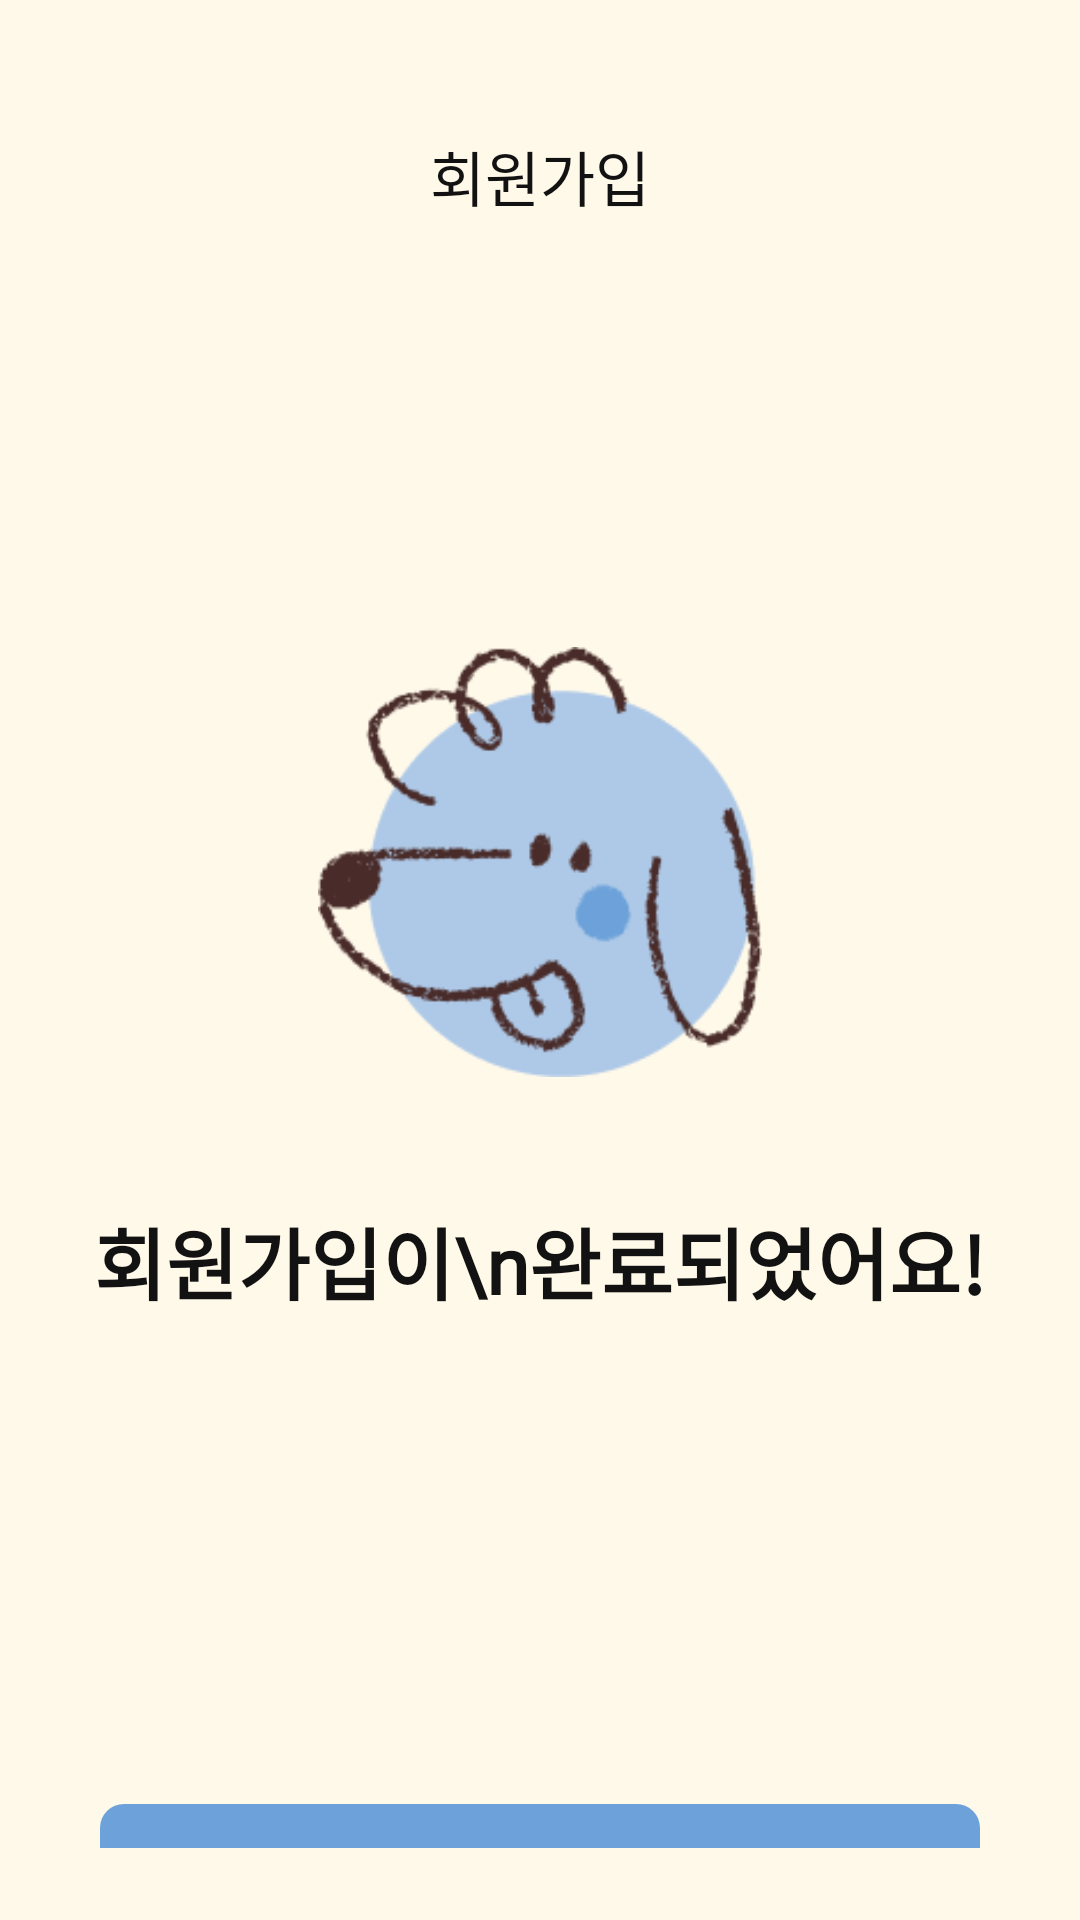

Layout XML and referenced resources for this Android screen:
<!-- AndroidManifest.xml: activity theme Theme.DogWalkApp.WarmLightStatusBar -->
<!-- res/layout/activity_signup_complete.xml -->
<?xml version="1.0" encoding="utf-8"?>
<androidx.constraintlayout.widget.ConstraintLayout xmlns:android="http://schemas.android.com/apk/res/android"
    xmlns:app="http://schemas.android.com/apk/res-auto"
    android:layout_width="match_parent"
    android:layout_height="match_parent"
    android:background="#FFF9EA"
    android:padding="24dp">

    
    <TextView
        android:id="@+id/tv_title"
        android:layout_width="wrap_content"
        android:layout_height="wrap_content"
        android:layout_marginTop="20dp"
        android:fontFamily="@font/pretendard_semibold"
        android:text="회원가입"
        android:textColor="#121212"
        android:textSize="20sp"
        app:layout_constraintEnd_toEndOf="parent"
        app:layout_constraintHorizontal_bias="0.5"
        app:layout_constraintStart_toStartOf="parent"
        app:layout_constraintTop_toTopOf="parent" />

    <ImageView
        android:id="@+id/img_complete"
        android:layout_width="148dp"
        android:layout_height="148dp"
        android:layout_marginTop="140dp"
        android:contentDescription="가입완료"
        android:src="@drawable/ic_logo_symbol_2"
        app:layout_constraintEnd_toEndOf="parent"
        app:layout_constraintHorizontal_bias="0.5"
        app:layout_constraintStart_toStartOf="parent"
        app:layout_constraintTop_toBottomOf="@id/tv_title" />

    
    <TextView
        android:id="@+id/tv_subtitle"
        android:layout_width="wrap_content"
        android:layout_height="wrap_content"
        android:layout_marginTop="40dp"
        android:fontFamily="@font/pretendard_bold"
        android:text="회원가입이\n완료되었어요!"
        android:textAlignment="center"
        android:textColor="#121212"
        android:textSize="26sp"
        android:textStyle="bold"
        app:layout_constraintEnd_toEndOf="parent"
        app:layout_constraintHorizontal_bias="0.5"
        app:layout_constraintStart_toStartOf="parent"
        app:layout_constraintTop_toBottomOf="@id/img_complete" />

    
    <Button
        android:id="@+id/btn_done"
        android:layout_width="0dp"
        android:layout_height="48dp"
        android:layout_marginTop="240dp"
        android:background="@drawable/rounded_button"
        app:backgroundTint="#6CA1D9"
        android:fontFamily="@font/pretendard_semibold"
        android:text="완료"
        android:textColor="#FFFFFF"
        android:textSize="16sp"
        app:layout_constraintEnd_toEndOf="parent"
        app:layout_constraintStart_toStartOf="parent"
        app:layout_constraintTop_toBottomOf="@id/img_complete"
        app:layout_constraintWidth_percent="0.94" />

</androidx.constraintlayout.widget.ConstraintLayout>
<!-- resources referenced by this layout -->
<resources>
  <!-- drawable ic_logo_symbol_2: png bitmap (drawable, 13465 bytes) -->
  <!-- drawable rounded_button (drawable) -->
  <?xml version="1.0" encoding="utf-8"?>
  <shape xmlns:android="http://schemas.android.com/apk/res/android"
      android:shape="rectangle">
      <solid android:color="#6CA1D9"/>
      <corners android:radius="8dp"/> 
  </shape>
  <style name="Theme.DogWalkApp.WarmLightStatusBar" parent="Theme.Material3.DayNight.NoActionBar">
          <item name="android:statusBarColor">#FFFCE7</item>
          <item name="android:navigationBarColor">#FFFCE7</item>
          <item name="android:windowLightStatusBar">true</item> 
      </style>
</resources>
